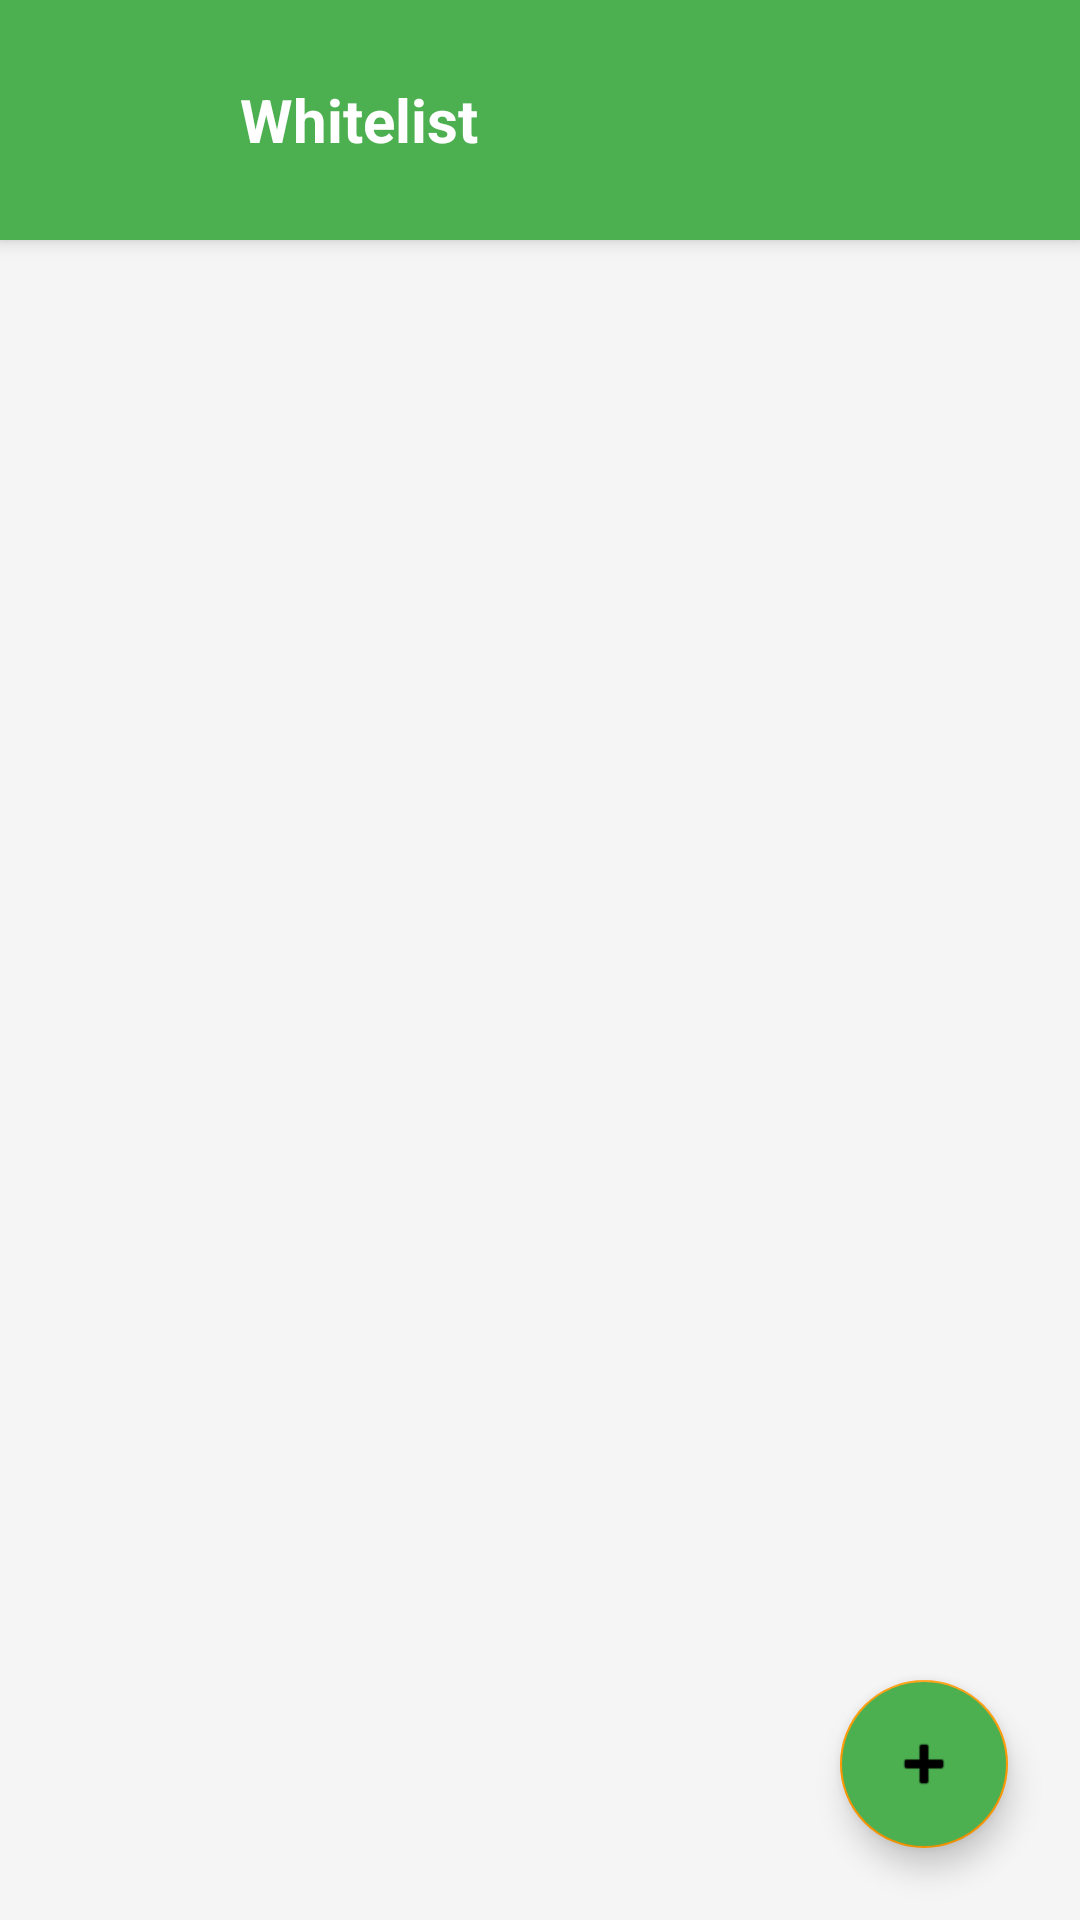

The Android layout XML behind this screen, and the referenced resources:
<!-- AndroidManifest.xml: activity theme Theme.NoMoreApps -->
<!-- res/layout/activity_whitelist.xml -->
<?xml version="1.0" encoding="utf-8"?>
<RelativeLayout xmlns:android="http://schemas.android.com/apk/res/android"
    android:layout_width="match_parent"
    android:layout_height="match_parent"
    android:background="@color/background_color">

    
    <LinearLayout
        android:id="@+id/header"
        android:layout_width="match_parent"
        android:layout_height="wrap_content"
        android:orientation="horizontal"
        android:gravity="center_vertical"
        android:padding="16dp"
        android:background="@color/primary_color"
        android:elevation="4dp">

        <ImageButton
            android:id="@+id/btn_back"
            android:layout_width="48dp"
            android:layout_height="48dp"
            android:background="?android:attr/selectableItemBackgroundBorderless"
            android:src="@drawable/ic_arrow_back"
            android:tint="@android:color/white"
            android:contentDescription="Back" />

        <TextView
            android:id="@+id/title_text"
            android:layout_width="0dp"
            android:layout_height="wrap_content"
            android:layout_weight="1"
            android:layout_marginStart="16dp"
            android:text="Whitelist"
            android:textColor="@android:color/white"
            android:textSize="20sp"
            android:textStyle="bold" />

    </LinearLayout>

    
    <FrameLayout
        android:layout_width="match_parent"
        android:layout_height="match_parent"
        android:layout_below="@id/header">

        <androidx.recyclerview.widget.RecyclerView
            android:id="@+id/recycler_view"
            android:layout_width="match_parent"
            android:layout_height="match_parent"
            android:padding="8dp"
            android:clipToPadding="false" />

        <TextView
            android:id="@+id/empty_text"
            android:layout_width="wrap_content"
            android:layout_height="wrap_content"
            android:layout_gravity="center"
            android:text="No apps in whitelist"
            android:textSize="16sp"
            android:textColor="@color/text_secondary"
            android:gravity="center"
            android:visibility="gone" />

    </FrameLayout>

    
    <com.google.android.material.floatingactionbutton.FloatingActionButton
        android:id="@+id/fab_add"
        android:layout_width="wrap_content"
        android:layout_height="wrap_content"
        android:layout_alignParentEnd="true"
        android:layout_alignParentBottom="true"
        android:layout_margin="24dp"
        android:src="@android:drawable/ic_input_add"
        android:backgroundTint="@color/primary_color"
        android:contentDescription="Add to whitelist" />

</RelativeLayout>
<!-- resources referenced by this layout -->
<resources>
  <color name="background_color">#F5F5F5</color>
  <color name="primary_color">#4CAF50</color>
  <color name="text_secondary">#757575</color>
  <style name="Theme.NoMoreApps" parent="Theme.MaterialComponents.DayNight.DarkActionBar">
          
          <item name="colorPrimary">@color/primary_color</item>
          <item name="colorPrimaryVariant">@color/primary_dark_color</item>
          <item name="colorOnPrimary">@android:color/white</item>
          
          <item name="colorSecondary">@color/accent_color</item>
          <item name="colorSecondaryVariant">@color/accent_color</item>
          <item name="colorOnSecondary">@android:color/black</item>
          
          <item name="android:statusBarColor" tools:targetApi="l">@color/primary_dark_color</item>
          
          <item name="android:windowBackground">@color/background_color</item>
      </style>
  <color name="primary_dark_color">#388E3C</color>
  <color name="accent_color">#FF9800</color>
</resources>
